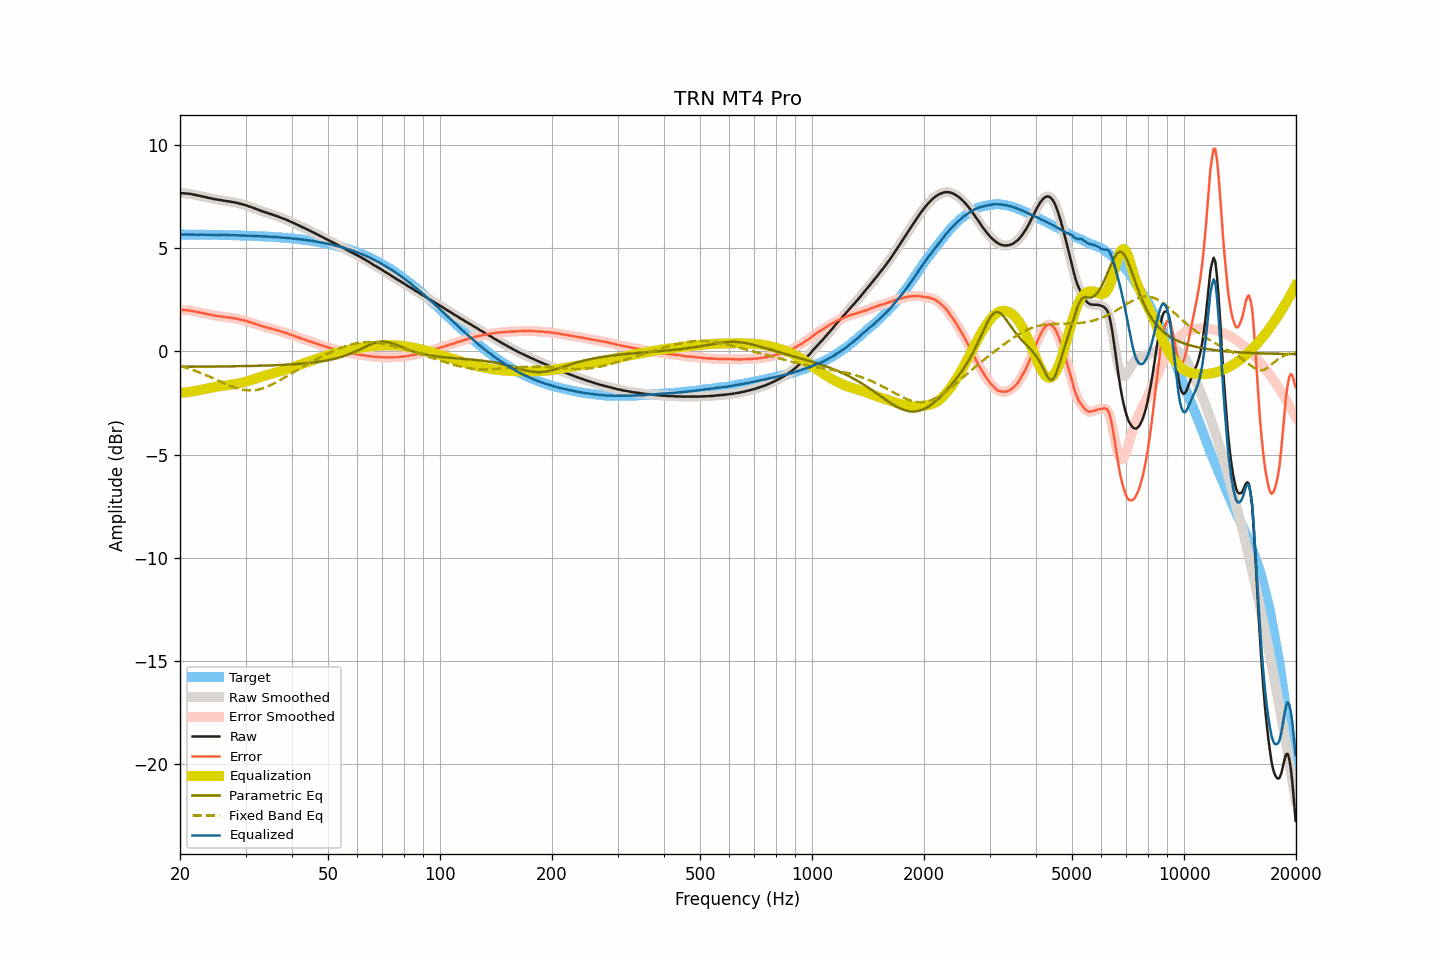

The table this chart was drawn from, first rows:
frequency, raw, smoothed, error, error_smoothed, equalization, parametric_eq, fixed_band_eq, equalized_raw, equalized_smoothed, target
20.00, 7.67, 7.66, 2.01, 2.01, -2.01, -0.75, -0.71, 5.66, 5.66, 5.66
20.20, 7.66, 7.66, 2.00, 2.00, -2.00, -0.75, -0.73, 5.65, 5.66, 5.66
20.40, 7.66, 7.65, 2.00, 2.00, -2.00, -0.75, -0.76, 5.66, 5.66, 5.66
20.61, 7.65, 7.65, 1.99, 1.99, -1.99, -0.75, -0.78, 5.65, 5.66, 5.66
20.81, 7.65, 7.64, 1.99, 1.99, -1.99, -0.75, -0.80, 5.66, 5.66, 5.66
21.02, 7.64, 7.64, 1.98, 1.98, -1.98, -0.75, -0.83, 5.66, 5.66, 5.66
21.23, 7.63, 7.63, 1.97, 1.97, -1.97, -0.75, -0.85, 5.66, 5.66, 5.65
21.44, 7.62, 7.61, 1.96, 1.96, -1.96, -0.75, -0.88, 5.66, 5.66, 5.65
21.66, 7.60, 7.60, 1.94, 1.95, -1.95, -0.75, -0.91, 5.65, 5.65, 5.65
21.87, 7.59, 7.58, 1.93, 1.93, -1.93, -0.75, -0.93, 5.65, 5.65, 5.65
22.09, 7.57, 7.57, 1.91, 1.91, -1.92, -0.75, -0.96, 5.65, 5.65, 5.65
22.31, 7.55, 7.55, 1.90, 1.90, -1.90, -0.75, -0.99, 5.65, 5.65, 5.65
22.54, 7.54, 7.53, 1.89, 1.88, -1.88, -0.75, -1.02, 5.65, 5.65, 5.65
22.76, 7.52, 7.52, 1.87, 1.87, -1.87, -0.74, -1.05, 5.65, 5.65, 5.65
22.99, 7.50, 7.50, 1.85, 1.85, -1.85, -0.74, -1.08, 5.64, 5.65, 5.65
23.22, 7.49, 7.48, 1.84, 1.84, -1.83, -0.74, -1.12, 5.65, 5.65, 5.65
23.45, 7.47, 7.46, 1.82, 1.82, -1.82, -0.74, -1.15, 5.65, 5.65, 5.65
23.69, 7.45, 7.45, 1.80, 1.80, -1.80, -0.74, -1.18, 5.64, 5.65, 5.64
23.92, 7.43, 7.43, 1.78, 1.79, -1.79, -0.74, -1.22, 5.64, 5.64, 5.64
24.16, 7.42, 7.41, 1.77, 1.77, -1.77, -0.74, -1.25, 5.65, 5.64, 5.64
24.40, 7.40, 7.39, 1.75, 1.75, -1.76, -0.74, -1.29, 5.64, 5.64, 5.64
24.65, 7.38, 7.38, 1.74, 1.74, -1.74, -0.74, -1.32, 5.64, 5.64, 5.64
24.89, 7.37, 7.36, 1.73, 1.73, -1.73, -0.74, -1.36, 5.64, 5.64, 5.64
25.14, 7.36, 7.35, 1.72, 1.71, -1.71, -0.74, -1.39, 5.64, 5.64, 5.64
25.39, 7.34, 7.34, 1.70, 1.70, -1.70, -0.74, -1.43, 5.63, 5.64, 5.64
25.65, 7.33, 7.33, 1.69, 1.69, -1.69, -0.74, -1.46, 5.64, 5.64, 5.63
25.91, 7.32, 7.31, 1.68, 1.68, -1.68, -0.73, -1.50, 5.64, 5.63, 5.63
26.16, 7.30, 7.30, 1.66, 1.67, -1.67, -0.73, -1.53, 5.63, 5.63, 5.63
26.43, 7.29, 7.29, 1.66, 1.66, -1.66, -0.73, -1.57, 5.63, 5.63, 5.63
26.69, 7.28, 7.28, 1.65, 1.65, -1.65, -0.73, -1.60, 5.63, 5.63, 5.63
26.96, 7.27, 7.27, 1.64, 1.64, -1.64, -0.73, -1.64, 5.63, 5.63, 5.63
27.23, 7.26, 7.25, 1.63, 1.63, -1.63, -0.73, -1.67, 5.63, 5.62, 5.62
27.50, 7.24, 7.24, 1.61, 1.62, -1.62, -0.73, -1.70, 5.62, 5.62, 5.62
27.77, 7.23, 7.23, 1.61, 1.61, -1.60, -0.73, -1.73, 5.62, 5.62, 5.62
28.05, 7.22, 7.21, 1.60, 1.59, -1.59, -0.73, -1.76, 5.62, 5.62, 5.62
28.33, 7.20, 7.20, 1.58, 1.58, -1.58, -0.72, -1.78, 5.62, 5.62, 5.62
28.62, 7.18, 7.18, 1.56, 1.56, -1.56, -0.72, -1.81, 5.61, 5.61, 5.61
28.90, 7.16, 7.16, 1.54, 1.54, -1.55, -0.72, -1.83, 5.61, 5.61, 5.61
29.19, 7.14, 7.14, 1.53, 1.53, -1.53, -0.72, -1.85, 5.61, 5.61, 5.61
29.48, 7.12, 7.12, 1.51, 1.51, -1.51, -0.72, -1.86, 5.61, 5.61, 5.61
29.78, 7.10, 7.10, 1.49, 1.49, -1.49, -0.72, -1.88, 5.61, 5.61, 5.60
30.08, 7.08, 7.07, 1.47, 1.47, -1.47, -0.72, -1.89, 5.61, 5.60, 5.60
30.38, 7.05, 7.05, 1.45, 1.45, -1.45, -0.71, -1.89, 5.60, 5.60, 5.60
30.68, 7.02, 7.02, 1.42, 1.42, -1.42, -0.71, -1.90, 5.59, 5.60, 5.60
30.99, 7.00, 6.99, 1.40, 1.40, -1.40, -0.71, -1.90, 5.60, 5.59, 5.59
31.30, 6.97, 6.97, 1.38, 1.38, -1.37, -0.71, -1.89, 5.59, 5.59, 5.59
31.61, 6.94, 6.94, 1.35, 1.35, -1.35, -0.71, -1.89, 5.59, 5.59, 5.59
31.93, 6.91, 6.91, 1.32, 1.32, -1.32, -0.71, -1.88, 5.58, 5.58, 5.58
32.24, 6.88, 6.88, 1.29, 1.30, -1.30, -0.70, -1.87, 5.58, 5.58, 5.58
32.57, 6.85, 6.85, 1.27, 1.27, -1.27, -0.70, -1.85, 5.58, 5.58, 5.58
32.89, 6.82, 6.82, 1.24, 1.24, -1.24, -0.70, -1.83, 5.57, 5.57, 5.57
33.22, 6.79, 6.79, 1.22, 1.22, -1.22, -0.70, -1.81, 5.57, 5.57, 5.57
33.55, 6.77, 6.76, 1.20, 1.20, -1.20, -0.69, -1.78, 5.57, 5.57, 5.57
33.89, 6.74, 6.74, 1.17, 1.17, -1.17, -0.69, -1.75, 5.56, 5.56, 5.56
34.23, 6.71, 6.71, 1.15, 1.15, -1.15, -0.69, -1.72, 5.55, 5.56, 5.56
34.57, 6.69, 6.68, 1.13, 1.13, -1.13, -0.69, -1.69, 5.56, 5.55, 5.55
34.92, 6.66, 6.66, 1.11, 1.11, -1.11, -0.68, -1.65, 5.55, 5.55, 5.55
35.27, 6.64, 6.63, 1.09, 1.09, -1.09, -0.68, -1.62, 5.55, 5.54, 5.54
35.62, 6.61, 6.61, 1.07, 1.07, -1.07, -0.68, -1.58, 5.54, 5.54, 5.54
35.97, 6.58, 6.58, 1.04, 1.05, -1.05, -0.68, -1.54, 5.53, 5.53, 5.53
... 635 more rows
